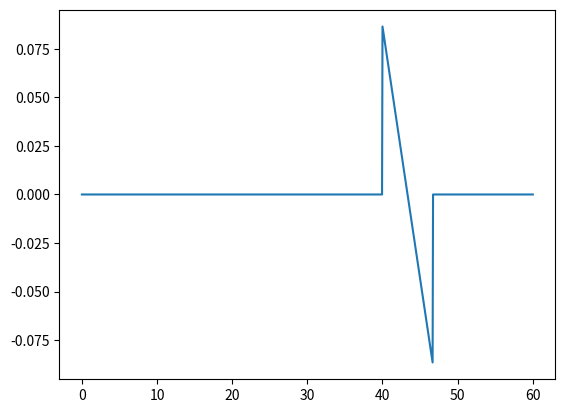

This chart was generated by the following Python code:
import numpy as np
import matplotlib.pyplot as plt

B = 1
Cp = 1
c = 1.5 # mm/us
rc = 0 # mm
ro = 65 # mm
Rs = 5 # mm

t_vals = np.linspace(0,60,1000)
p = np.zeros(1000)

for i, t in enumerate(t_vals):
    if np.abs(c*t - ro) <= Rs:
        pressure = B * c**2 / (2 * Cp * ro) * (ro - c*t)
        p[i] = pressure

plt.plot(t_vals, p)
plt.show()
print('done')